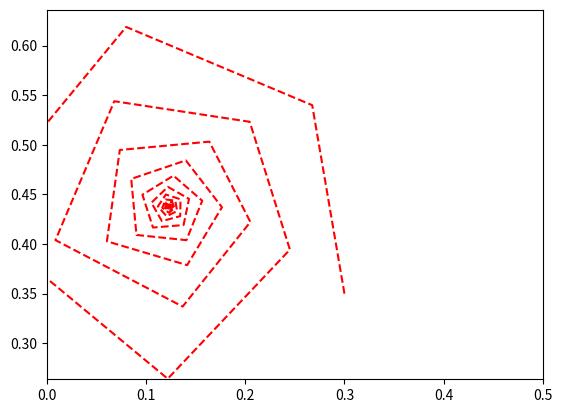

Here is the Python script that generated this plot:
import numpy as np
import matplotlib.pyplot as plt
import matplotlib.animation as animation


fig, ax = plt.subplots()
dots, = plt.plot([], [], '--', color='red', label='line')

plt.axis('equal')
ax.set_xlim(0, 0.5)
ax.set_ylim(0.2, 0.7)

x0=0.1
y0=0.1
c1=0.3
c2=0.33


def fractal(xi, yi, C1, C2, n):
   x,y = [],[]
   
   x0, y0 = xi, yi
   
   for k in range(int(n)):
     xt = x0**2 - y0**2 + C1
     yt = 2 * x0 * y0 + C2
     x.append(xt)
     y.append(yt)
     x0, y0 = xt, yt
   return x,y
def animate (i):
  dots.set_data(fractal(x0, y0, c1, c2,i))

ani = animation.FuncAnimation(fig,
                        animate,
                        frames=100,
                        interval=30)
 
ani.save('my_anim.gif')


  

